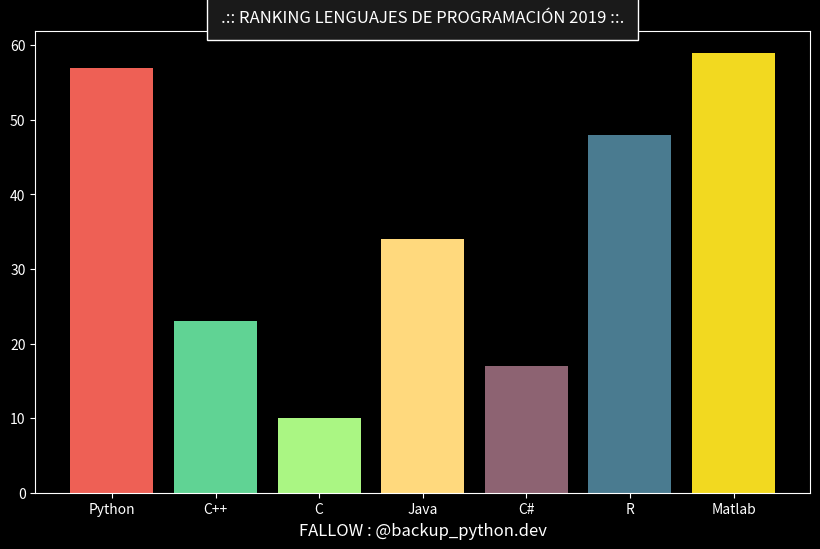

The matplotlib source for this figure:
import matplotlib.pyplot as plt
import random as r
# DOWNLOAD: python -m pip install matplotlib


# autor: backup_python.dev

#datos = [100,94.4,90.2,88.5,83.8,80.3,76.7]
datos =[]
for i in range(1,8):
    datos.append(r.randint(1,100))
lenguajes = ['Python','C++','C','Java',
            'C#','R','Matlab']

colores = ["#EE6055","#60D394","#AAF683",
            "#FFD97D","#8D6372","#4A7B90",
            "#F2D920"]

plt.style.use('dark_background')
plt.figure(figsize=(10, 6), dpi=80)
x = range(len(datos))
plt.bar(x,datos,width=0.8, align='center',color=colores)
plt.xticks(x,lenguajes)
plt.xlabel('FALLOW : @backup_python.dev',fontsize=12,color="white")
plt.title('.:: RANKING LENGUAJES DE PROGRAMACIÓN 2019 ::.',
                bbox={'facecolor':'0.1', 'pad':10})
plt.show()



